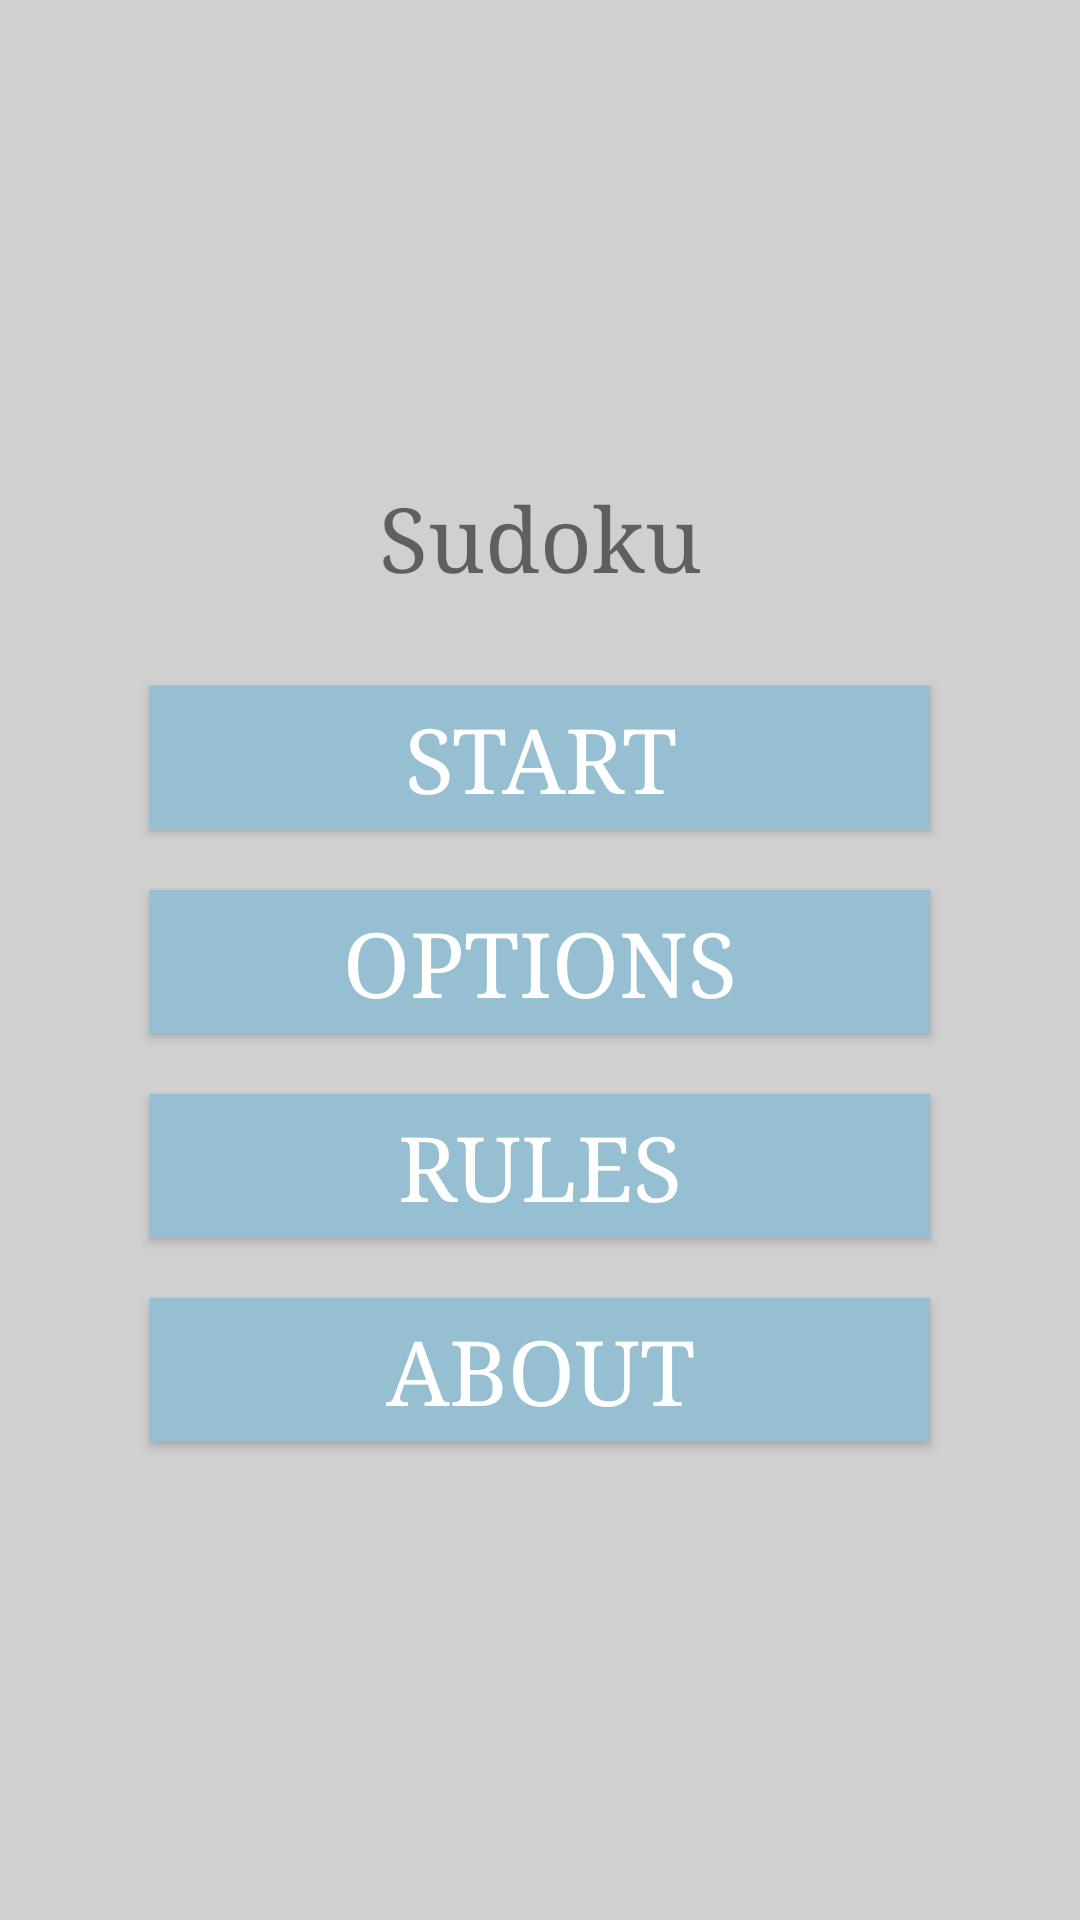

The Android layout XML behind this screen, and the referenced resources:
<!-- AndroidManifest.xml: application theme AppTheme.NoActionBar -->
<!-- res/layout/activity_menu.xml -->
<?xml version="1.0" encoding="utf-8"?>
<LinearLayout xmlns:android="http://schemas.android.com/apk/res/android"
    android:orientation="vertical" android:layout_width="match_parent"
    android:background="@color/menu_background"
    android:gravity="center"
    android:layout_height="match_parent">


    <TextView
        android:id="@+id/textView3"
        android:layout_width="match_parent"
        android:layout_height="wrap_content"
        android:layout_marginBottom="30dp"
        android:fontFamily="serif"
        android:text="@string/app_name"
        android:textAlignment="center"
        android:textSize="30sp" />


    <Button
        android:id="@+id/start_button"
        android:layout_width="match_parent"
        android:layout_height="wrap_content"
        android:layout_marginStart="50dp"
        android:layout_marginEnd="50dp"
        android:textColor="@color/menuText_color"
        android:layout_marginBottom="20dp"
        android:text="@string/start"
        android:background="@color/menu_button"
        android:textSize="30sp"
        android:fontFamily="serif"
        />

    <Button
        android:id="@+id/options_button"
        android:layout_width="match_parent"
        android:layout_height="wrap_content"
        android:layout_marginStart="50dp"
        android:textColor="@color/menuText_color"
        android:layout_marginEnd="50dp"
        android:layout_marginBottom="20dp"
        android:text="@string/options"
        android:background="@color/menu_button"
        android:textSize="30sp"
        android:fontFamily="serif"/>

    <Button
        android:id="@+id/help_button"
        android:layout_width="match_parent"
        android:layout_height="wrap_content"
        android:layout_marginStart="50dp"
        android:textColor="@color/menuText_color"
        android:layout_marginEnd="50dp"
        android:layout_marginBottom="20dp"
        android:text="@string/help"
        android:background="@color/menu_button"
        android:textSize="30sp"
        android:fontFamily="serif"/>

    <Button
        android:id="@+id/about_button"
        android:layout_width="match_parent"
        android:layout_height="wrap_content"
        android:textColor="@color/menuText_color"
        android:layout_marginStart="50dp"
        android:layout_marginEnd="50dp"
        android:text="@string/about"
        android:background="@color/menu_button"
        android:textSize="30sp"
        android:fontFamily="serif"/>


</LinearLayout>
<!-- resources referenced by this layout -->
<resources>
  <color name="menuText_color">#ffffff</color>
  <color name="menu_background">#d0d0d0</color>
  <color name="menu_button">#96bfd2</color>
  <string name="about">About</string>
  <string name="app_name">Sudoku</string>
  <string name="help">Rules</string>
  <string name="options">Options</string>
  <string name="start">Start</string>
  <style name="AppTheme.NoActionBar">
          <item name="windowActionBar">false</item>
          <item name="windowNoTitle">true</item>
      </style>
</resources>
